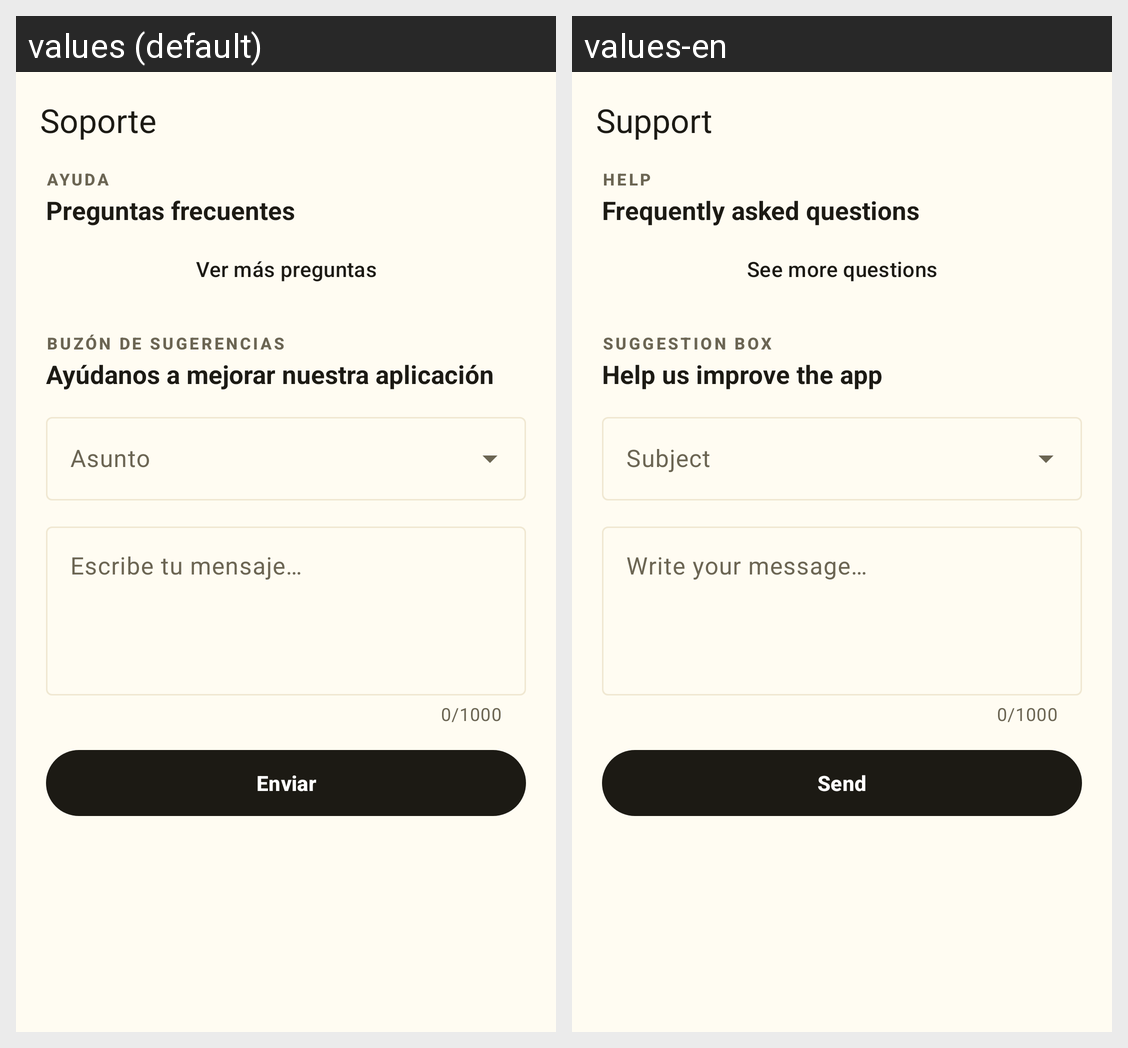

Locale-by-locale string values for the Android screen shown in this grid:
Android screen res/layout/fragment_support.xml rendered under 2 locales, left to right: values (default), values-en. Device: Nexus 5 (rendered at 1080×1920; each locale shown at half size, 540×960, under a caption strip naming it); theme Theme.Expresdm.
Strings drawn on this screen, with the default value and each locale's value (text and hints the layout hard-codes, and strings that could not be matched under every locale, appear in the picture but are not listed):

profile_support
  values: Soporte
  values-en: Support

support_help_label
  values: AYUDA
  values-en: HELP

support_faq
  values: Preguntas frecuentes
  values-en: Frequently asked questions

support_more_questions
  values: Ver más preguntas
  values-en: See more questions

support_feedback_label
  values: BUZÓN DE SUGERENCIAS
  values-en: SUGGESTION BOX

support_feedback
  values: Ayúdanos a mejorar nuestra aplicación
  values-en: Help us improve the app

support_feedback_subject
  values: Asunto
  values-en: Subject

support_feedback_message
  values: Escribe tu mensaje…
  values-en: Write your message…

support_feedback_send
  values: Enviar
  values-en: Send
